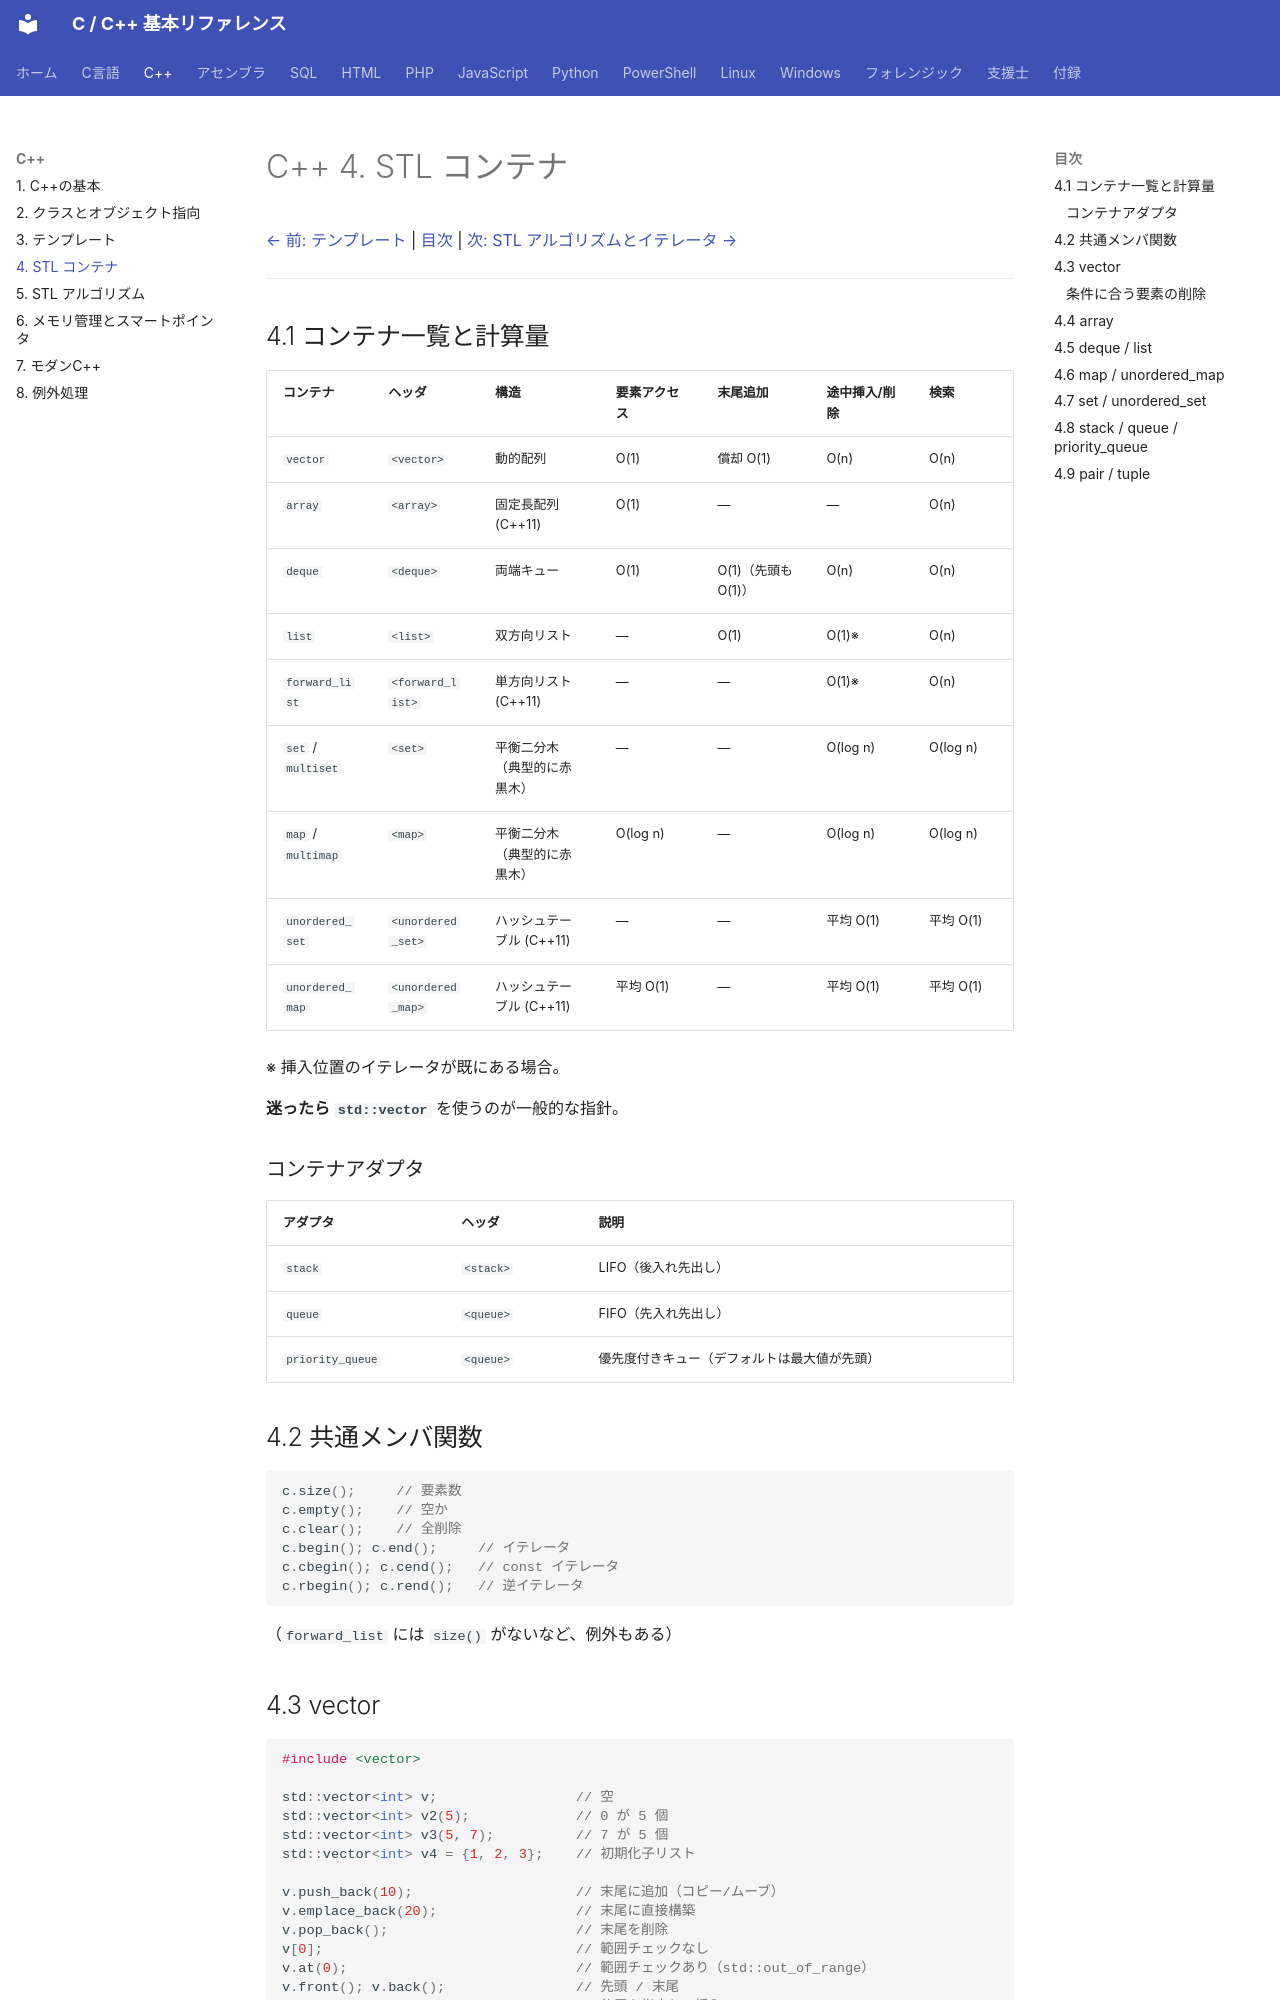

repository: git-d-u/c-cpp-reference · page: cpp/04-stl-containers/index.html · generator: mkdocs

# C++ 4. STL コンテナ

[← 前: テンプレート](03-templates.md) | [目次](../index.md) | [次: STL アルゴリズムとイテレータ →](05-stl-algorithms.md)

---

## 4.1 コンテナ一覧と計算量

| コンテナ | ヘッダ | 構造 | 要素アクセス | 末尾追加 | 途中挿入/削除 | 検索 |
|----------|--------|------|-------------|----------|---------------|------|
| `vector` | `<vector>` | 動的配列 | O(1) | 償却 O(1) | O(n) | O(n) |
| `array` | `<array>` | 固定長配列 (C++11) | O(1) | — | — | O(n) |
| `deque` | `<deque>` | 両端キュー | O(1) | O(1)（先頭も O(1)） | O(n) | O(n) |
| `list` | `<list>` | 双方向リスト | — | O(1) | O(1)※ | O(n) |
| `forward_list` | `<forward_list>` | 単方向リスト (C++11) | — | — | O(1)※ | O(n) |
| `set` / `multiset` | `<set>` | 平衡二分木（典型的に赤黒木） | — | — | O(log n) | O(log n) |
| `map` / `multimap` | `<map>` | 平衡二分木（典型的に赤黒木） | O(log n) | — | O(log n) | O(log n) |
| `unordered_set` | `<unordered_set>` | ハッシュテーブル (C++11) | — | — | 平均 O(1) | 平均 O(1) |
| `unordered_map` | `<unordered_map>` | ハッシュテーブル (C++11) | 平均 O(1) | — | 平均 O(1) | 平均 O(1) |

※ 挿入位置のイテレータが既にある場合。

**迷ったら `std::vector`** を使うのが一般的な指針。

### コンテナアダプタ

| アダプタ | ヘッダ | 説明 |
|----------|--------|------|
| `stack` | `<stack>` | LIFO（後入れ先出し） |
| `queue` | `<queue>` | FIFO（先入れ先出し） |
| `priority_queue` | `<queue>` | 優先度付きキュー（デフォルトは最大値が先頭） |

## 4.2 共通メンバ関数

```cpp
c.size();     // 要素数
c.empty();    // 空か
c.clear();    // 全削除
c.begin(); c.end();     // イテレータ
c.cbegin(); c.cend();   // const イテレータ
c.rbegin(); c.rend();   // 逆イテレータ
```

（`forward_list` には `size()` がないなど、例外もある）
